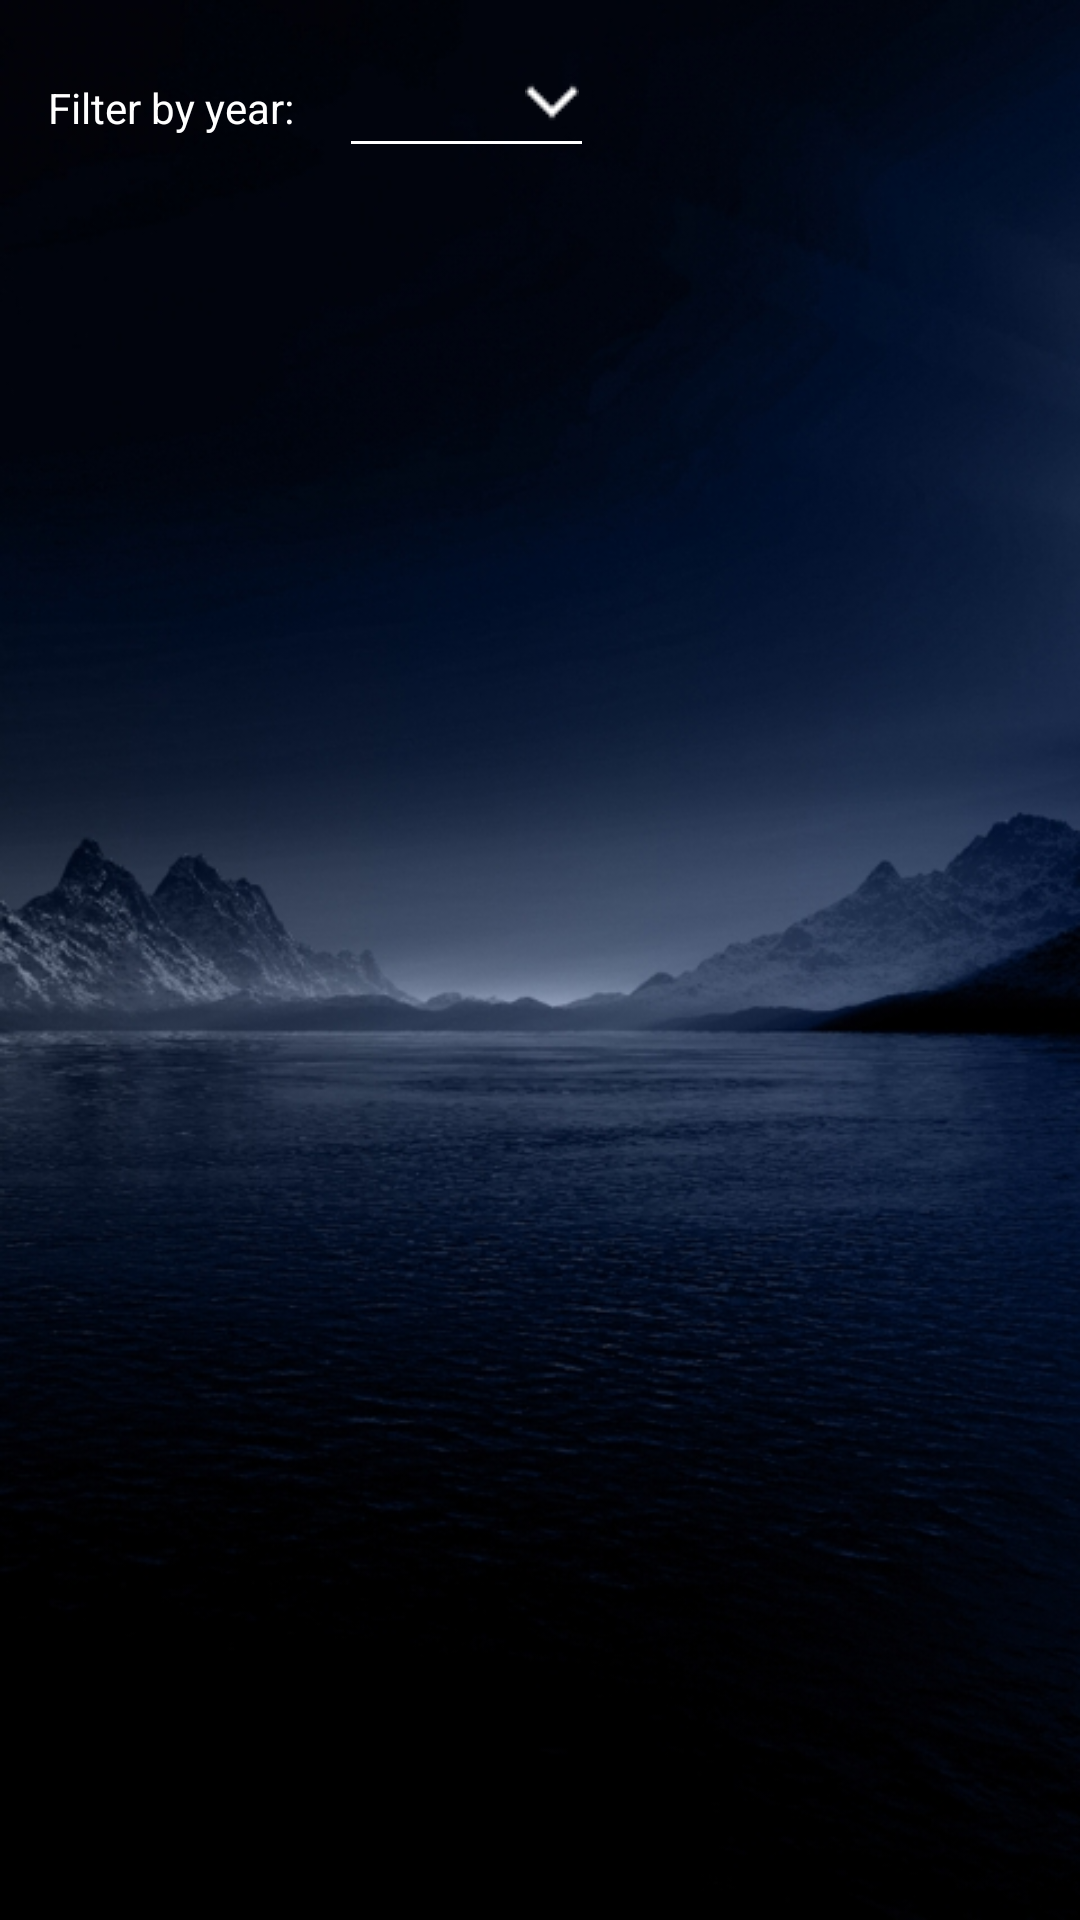

Layout XML and referenced resources for this Android screen:
<!-- AndroidManifest.xml: application theme AppTheme -->
<!-- res/layout/activity_show_metrics.xml -->
<?xml version="1.0" encoding="utf-8"?>
<layout xmlns:android="http://schemas.android.com/apk/res/android"
    xmlns:app="http://schemas.android.com/apk/res-auto">

    <data>

        <variable
            name="metricsRecyclerViewAdapter"
            type="com.ameer.myapplication.adapters.MetricsRecyclerViewAdapter" />
    </data>

    <androidx.constraintlayout.widget.ConstraintLayout
        android:layout_width="match_parent"
        android:layout_height="match_parent"
        android:background="@drawable/sky_bg">

        <TextView
            android:text="@string/filter_by_year"
            android:layout_width="wrap_content"
            android:layout_height="40dp"
            android:id="@+id/textView_label"
            android:layout_marginStart="16dp"
            android:layout_marginTop="16dp"
            android:textColor="@color/white"
            android:textSize="14sp"
            android:gravity="center_vertical"
            app:layout_constraintLeft_toLeftOf="parent"
            app:layout_constraintTop_toTopOf="parent"
            android:layout_marginLeft="16dp"
             />
        <AutoCompleteTextView
            android:id="@+id/et_filter_year"
            style="@style/EditTextStyleWithTextInputNormal"
            android:inputType="number"
            android:layout_marginLeft="15dp"
            android:layout_marginRight="15dp"
            android:maxLength="4"
            android:layout_height="40dp"
            android:layout_width="85dp"
            android:layout_marginTop="16dp"
            android:hint=""
            android:popupBackground="@color/white"
            android:textSize="16sp"
            android:gravity="center_vertical"
            app:layout_constraintTop_toTopOf="parent"
            app:backgroundTint="@color/white"
            app:layout_constraintStart_toEndOf="@+id/textView_label"
            android:text="" />

        <ImageView
            android:id="@+id/iv_arrow_icon"
            android:layout_width="wrap_content"
            android:layout_height="wrap_content"
            android:layout_marginRight="5dp"
            android:layout_marginTop="25dp"
            app:layout_constraintTop_toTopOf="parent"
            android:src="@drawable/white_down_icon"
            app:layout_constraintRight_toRightOf="@+id/et_filter_year"
           />

        <androidx.recyclerview.widget.RecyclerView
            android:id="@+id/rv_show_metrics"
            android:layout_width="match_parent"
            android:layout_height="0dp"
            android:layout_marginStart="8dp"
            android:layout_marginTop="8dp"
            android:layout_marginRight="8dp"
            android:layout_marginLeft="8dp"
            app:layout_constraintTop_toBottomOf="@+id/textView_label"
            app:layout_constraintBottom_toBottomOf="parent"
            android:layout_marginBottom="8dp"
            app:layout_constraintVertical_bias="0.0"
            android:adapter="@{metricsRecyclerViewAdapter}"
            app:layoutManager="androidx.recyclerview.widget.GridLayoutManager"
            app:layout_constraintLeft_toLeftOf="parent"
            app:layout_constraintRight_toRightOf="parent"
         />


    </androidx.constraintlayout.widget.ConstraintLayout>
</layout>
<!-- resources referenced by this layout -->
<resources>
  <color name="white">#ffffff</color>
  <!-- drawable sky_bg: jpg bitmap (drawable, 157265 bytes) -->
  <!-- drawable white_down_icon: png bitmap (drawable, 1113 bytes) -->
  <string name="filter_by_year">Filter by year:</string>
  <style name="EditTextStyleWithTextInputNormal">
          <item name="android:textSize">14sp</item>
          <item name="android:padding">5dp</item>
          <item name="android:textColorHint">#ccc</item>
          <item name="android:textColor">@color/white</item>
          <item name="android:gravity">start|center_vertical</item>
          <item name="android:maxLines">1</item>
          <item name="android:textAllCaps">false</item>
      </style>
  <style name="AppTheme" parent="Theme.AppCompat.Light.DarkActionBar">
          
          <item name="colorPrimary">@color/blue</item>
          <item name="colorPrimaryDark">@color/blue_dark</item>
          <item name="colorAccent">@color/colorAccent</item>
      </style>
  <color name="blue">#43677d</color>
  <color name="blue_dark">#365264</color>
  <color name="colorAccent">#D81B60</color>
</resources>
